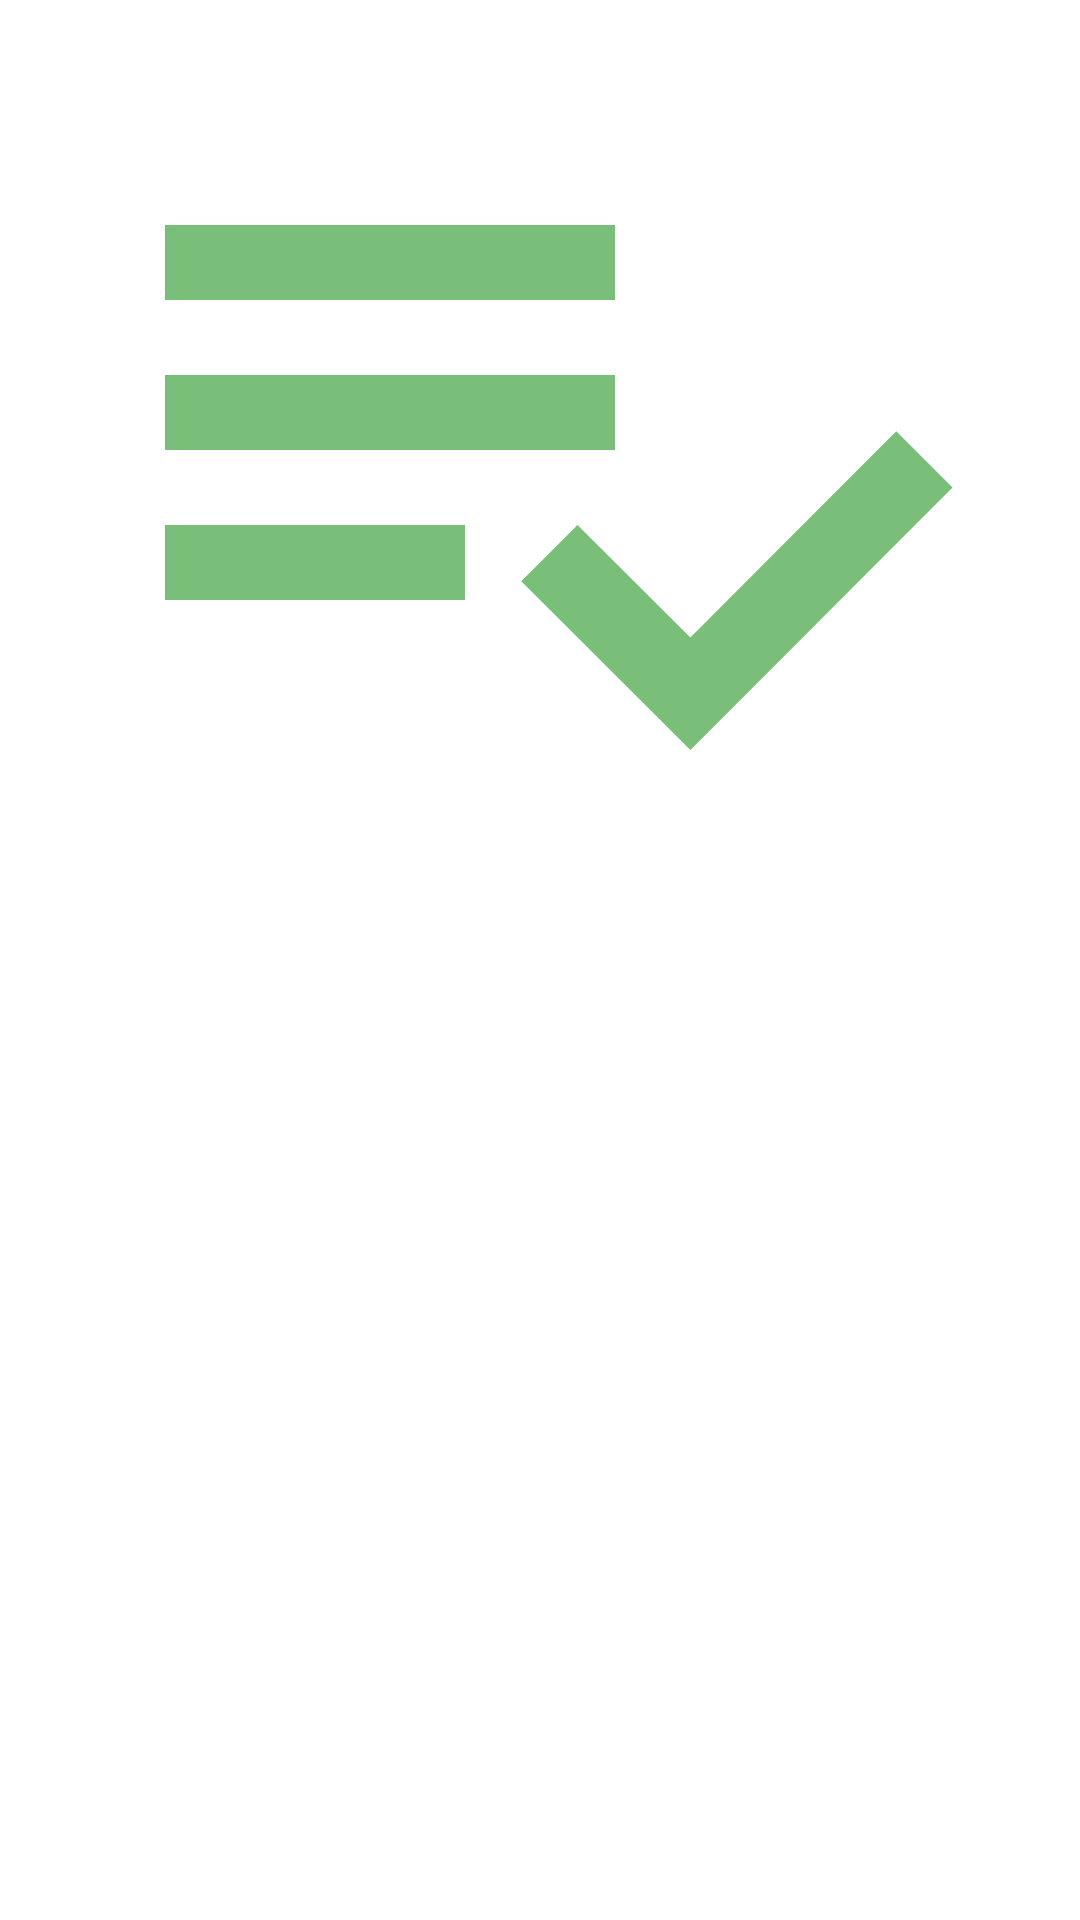

Here is an Android app screen rendered from its layout file. Give the layout XML and the strings, colors and styles it references.
<!-- AndroidManifest.xml: application theme Theme.MVVMUno.NoActionBar -->
<!-- res/layout/header_nav.xml -->
<?xml version="1.0" encoding="utf-8"?>
<LinearLayout xmlns:android="http://schemas.android.com/apk/res/android"
    xmlns:app="http://schemas.android.com/apk/res-auto"
    android:orientation="vertical"
    android:layout_width="match_parent"
    android:layout_height="match_parent">

    <ImageView
        android:id="@+id/imageView2"
        android:layout_width="match_parent"
        android:layout_height="wrap_content"
        app:srcCompat="@drawable/mvvmuno" />
</LinearLayout>
<!-- resources referenced by this layout -->
<resources>
  <!-- drawable mvvmuno (drawable) -->
  <vector android:height="300dp" android:tint="#79BE79"
      android:viewportHeight="24" android:viewportWidth="24"
      android:width="300dp" xmlns:android="http://schemas.android.com/apk/res/android">
      <path android:fillColor="@android:color/white" android:pathData="M14,10H2v2h12V10zM14,6H2v2h12V6zM2,16h8v-2H2V16zM21.5,11.5L23,13l-6.99,7l-4.51,-4.5L13,14l3.01,3L21.5,11.5z"/>
  </vector>
  <style name="Theme.MVVMUno.NoActionBar" parent="Theme.MaterialComponents.DayNight.NoActionBar">
          
          <item name="colorPrimary">@color/purple_500</item>
          <item name="colorPrimaryVariant">@color/purple_700</item>
          <item name="colorOnPrimary">@color/white</item>
          
          <item name="colorSecondary">@color/teal_200</item>
          <item name="colorSecondaryVariant">@color/teal_700</item>
          <item name="colorOnSecondary">@color/black</item>
          
          <item name="android:statusBarColor" tools:targetApi="l">?attr/colorPrimaryVariant</item>
          
      </style>
  <!-- not gathered from this repository: default colours our renderer supplied (Android Studio template values) -->
  <color name="purple_500">#FF6200EE</color>
  <color name="purple_700">#FF3700B3</color>
  <color name="teal_200">#FF03DAC5</color>
  <color name="teal_700">#FF018786</color>
  <color name="black">#FF000000</color>
  <color name="white">#FFFFFFFF</color>
</resources>
